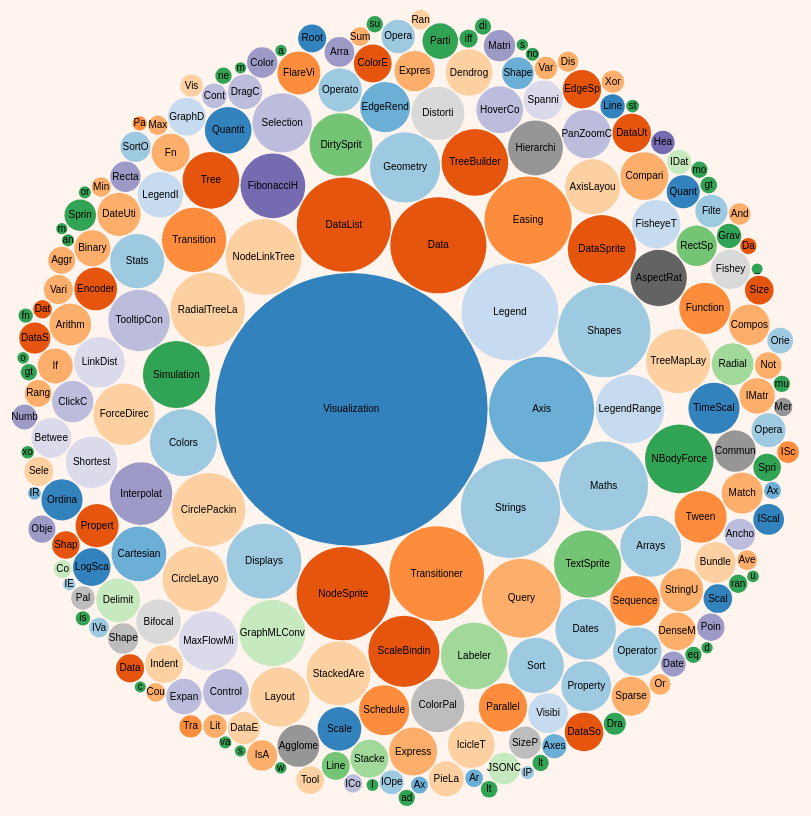
D3 v4 page, settled after 480 driven frames (8 s of simulated time); the page loaded 1 data file(s).



//Prepara el tamaño del canvas
var high = 1200,
	long = 800,
    format = d3.format(",d"),
    color = d3.scaleOrdinal(d3.schemeCategory20c);

var bubble = d3.pack()
    .size([high, long])
    .padding(1.5); //Distancia entre cada burbuja
var svg = d3.select("body").append("svg")
    .attr("width", high)
    .attr("height", long)
    .attr("class", "bubble");
d3.json("flare.json", function(error, data) {
  if (error) throw error;
  var root = d3.hierarchy(classes(data))
      .sum(function(d) { return d.value; })
      .sort(function(a, b) { return b.value - a.value; });
  bubble(root);
  var node = svg.selectAll(".node")
      .data(root.children)
    .enter().append("g")
      .attr("class", "node")
      .attr("transform", function(d) { return "translate(" + d.x + "," + d.y + ")"; });
  node.append("title")
      .text(function(d) { return d.data.className + ": " + format(d.value); });
  node.append("circle")
      .attr("r", function(d) { return d.r; })
      .style("fill", function(d) { 
        return color(d.data.packageName); 
      });
  node.append("text")
      .attr("dy", ".3em")
      .style("text-anchor", "middle")
      .text(function(d) { return d.data.className.substring(0, d.r / 3); });
});
// Returns a flattened hierarchy containing all leaf nodes under the root.
function classes(root) {
  var classes = [];
  function recurse(name, node) {
    if (node.children) node.children.forEach(function(child) { recurse(node.name, child); });
    else classes.push({packageName: name, className: node.name, value: node.size});
  }
  recurse(null, root);
  return {children: classes};
}
d3.select(self.frameElement).style("height", diameter + "px");


### data: flare.json
{
 "name": "flare",
 "children": [
  {
   "name": "analytics",
   "children": [
    "{... 2 keys}",
    "{... 2 keys}",
    "{... 2 keys}"
   ]
  },
  {
   "name": "animate",
   "children": [
    "{... 2 keys}",
    "{... 2 keys}",
    "{... 2 keys}",
    "{... 2 keys}",
    "{... 2 keys}",
    "{... 2 keys}",
    "{... 2 keys}",
    "{... 2 keys}",
    "... 4 more items"
   ]
  },
  {
   "name": "data",
   "children": [
    "{... 2 keys}",
    "{... 2 keys}",
    "{... 2 keys}",
    "{... 2 keys}",
    "{... 2 keys}",
    "{... 2 keys}",
    "{... 2 keys}"
   ]
  },
  {
   "name": "display",
   "children": [
    "{... 2 keys}",
    "{... 2 keys}",
    "{... 2 keys}",
    "{... 2 keys}"
   ]
  },
  {
   "name": "flex",
   "children": [
    "{... 2 keys}"
   ]
  },
  {
   "name": "physics",
   "children": [
    "{... 2 keys}",
    "{... 2 keys}",
    "{... 2 keys}",
    "{... 2 keys}",
    "{... 2 keys}",
    "{... 2 keys}",
    "{... 2 keys}",
    "{... 2 keys}"
   ]
  },
  {
   "name": "query",
   "children": [
    "{... 2 keys}",
    "{... 2 keys}",
    "{... 2 keys}",
    "{... 2 keys}",
    "{... 2 keys}",
    "{... 2 keys}",
    "{... 2 keys}",
    "{... 2 keys}",
    "... 21 more items"
   ]
  },
  {
   "name": "scale",
   "children": [
    "{... 2 keys}",
    "{... 2 keys}",
    "{... 2 keys}",
    "{... 2 keys}",
    "{... 2 keys}",
    "{... 2 keys}",
    "{... 2 keys}",
    "{... 2 keys}",
    "... 2 more items"
   ]
  },
  "... 2 more items"
 ]
}